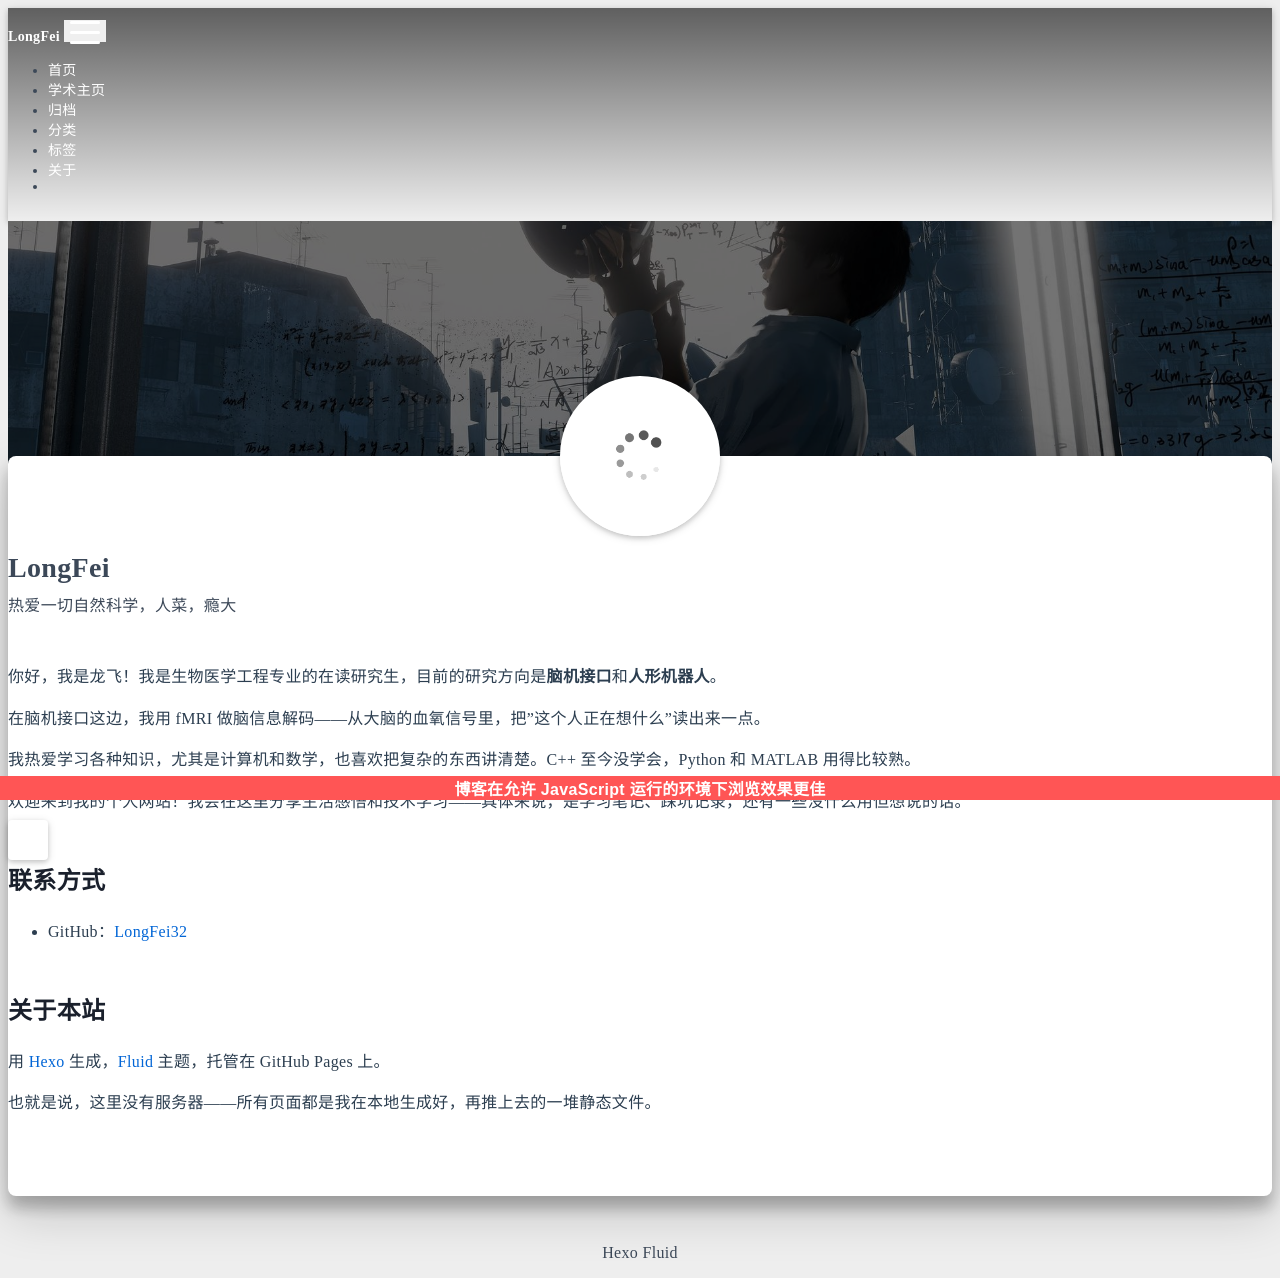

repository: LongFei32/LongFei32.github.io · page: about/index.html · generator: jekyll

---
title: 关于
layout: about
date: 2026-11-01 20:00:00
---

你好，我是龙飞！我是生物医学工程专业的在读研究生，目前的研究方向是**脑机接口**和**人形机器人**。

在脑机接口这边，我用 fMRI 做脑信息解码——从大脑的血氧信号里，把"这个人正在想什么"读出来一点。

我热爱学习各种知识，尤其是计算机和数学，也喜欢把复杂的东西讲清楚。C++ 至今没学会，Python 和 MATLAB 用得比较熟。

欢迎来到我的个人网站！我会在这里分享生活感悟和技术学习——具体来说，是学习笔记、踩坑记录，还有一些没什么用但想说的话。

## 联系方式

- GitHub：[LongFei32](https://github.com/LongFei32)

## 关于本站

用 [Hexo](https://hexo.io) 生成，[Fluid](https://github.com/fluid-dev/hexo-theme-fluid) 主题，托管在 GitHub Pages 上。

也就是说，这里没有服务器——所有页面都是我在本地生成好，再推上去的一堆静态文件。
